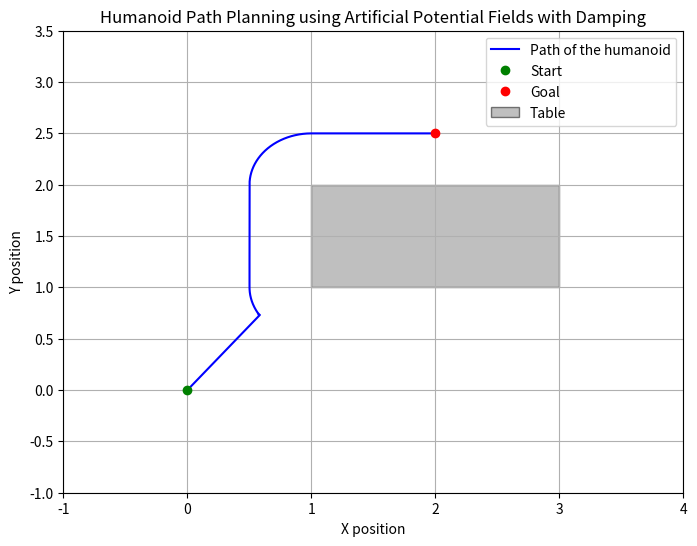

Write Python code to recreate this figure.
import matplotlib.pyplot as plt
import numpy as np

# Parameters
k_att = 1.0  # Attractive potential gain
k_rep = 100.0  # Repulsive potential gain
Q_star = 0.5  # Influence distance for the repulsive potential
dt = 0.01  # Time step
max_iters = 10000
epsilon = 0.01  # Threshold for convergence
damping_coefficient = 10.0  # Damping coefficient

# Table boundaries (rectangle)
x1, y1 = 1.0, 1.0  # Bottom-left corner
x2, y2 = 3.0, 2.0  # Top-right corner

# Goal position (on one side of the table)
x_goal, y_goal = 2.0, 2.5

# Start position of the humanoid
x_start, y_start = 0.0, 0.0

# Initialize position and velocity
x, y = x_start, y_start
vx, vy = 0.0, 0.0
path = [(x, y)]


def compute_attractive_force(x, y, x_goal, y_goal):
    """Compute the attractive force towards the goal."""
    F_att_x = -k_att * (x - x_goal)
    F_att_y = -k_att * (y - y_goal)
    return F_att_x, F_att_y


def compute_distance_and_gradient(x, y, x1, y1, x2, y2):
    """Compute the minimal distance to the rectangle and its gradient."""
    # Closest point on the rectangle to the point (x, y)
    x_closest = np.clip(x, x1, x2)
    y_closest = np.clip(y, y1, y2)

    dx = x - x_closest
    dy = y - y_closest
    Q = np.hypot(dx, dy)

    if Q != 0:
        grad_Q_x = dx / Q
        grad_Q_y = dy / Q
    else:
        # Inside the rectangle; find the closest edge
        distances = [
            (x - x1, (1, 0)),  # Left edge
            (x2 - x, (-1, 0)),  # Right edge
            (y - y1, (0, 1)),  # Bottom edge
            (y2 - y, (0, -1)),
        ]  # Top edge
        Q, (grad_Q_x, grad_Q_y) = min((abs(d), g) for d, g in distances)
    return Q, grad_Q_x, grad_Q_y


def compute_repulsive_force(x, y, x1, y1, x2, y2):
    """Compute the repulsive force from the table."""
    Q, grad_Q_x, grad_Q_y = compute_distance_and_gradient(x, y, x1, y1, x2, y2)
    if Q > Q_star:
        F_rep_x, F_rep_y = 0.0, 0.0
    else:
        factor = k_rep * (1.0 / Q - 1.0 / Q_star) / (Q**2)
        F_rep_x = factor * grad_Q_x
        F_rep_y = factor * grad_Q_y
    return F_rep_x, F_rep_y


# Simulation loop
for i in range(max_iters):
    # Compute forces
    F_att_x, F_att_y = compute_attractive_force(x, y, x_goal, y_goal)
    F_rep_x, F_rep_y = compute_repulsive_force(x, y, x1, y1, x2, y2)

    # Total force
    F_total_x = F_att_x + F_rep_x - damping_coefficient * vx
    F_total_y = F_att_y + F_rep_y - damping_coefficient * vy

    # Update velocity
    vx += F_total_x * dt
    vy += F_total_y * dt

    # Update position
    x += vx * dt
    y += vy * dt
    path.append((x, y))

    # Check for convergence
    if np.hypot(x - x_goal, y - y_goal) < epsilon:
        print(f"Converged in {i+1} iterations.")
        break
else:
    print("Did not converge within the maximum number of iterations.")

# Extract path coordinates
path = np.array(path)
path_x = path[:, 0]
path_y = path[:, 1]

# Plotting
plt.figure(figsize=(8, 6))
plt.plot(path_x, path_y, "b-", label="Path of the humanoid")
plt.plot(x_start, y_start, "go", label="Start")
plt.plot(x_goal, y_goal, "ro", label="Goal")

# Plot table as a rectangle
table = plt.Rectangle(
    (x1, y1), x2 - x1, y2 - y1, fc="gray", ec="black", alpha=0.5, label="Table"
)
plt.gca().add_patch(table)

# Setting plot limits
plt.xlim(min(x_start, x_goal) - 1, max(x_start, x_goal, x2) + 1)
plt.ylim(min(y_start, y_goal) - 1, max(y_start, y_goal, y2) + 1)

plt.xlabel("X position")
plt.ylabel("Y position")
plt.title("Humanoid Path Planning using Artificial Potential Fields with Damping")
plt.legend()
plt.grid(True)
plt.show()
